Run: headless pygame with SDL's dummy video driver; simulated clock (each Clock.tick advances the game by its frame time, no real sleeping); random seed 0; keys injected as events and as key.get_pressed() state; no mouse input.
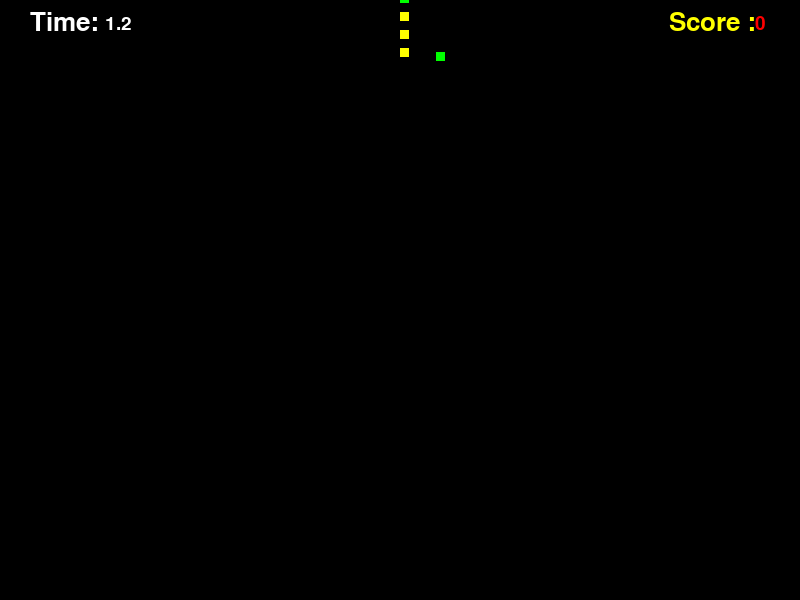
Frame 1 of 4 · flips 1–60 · no input
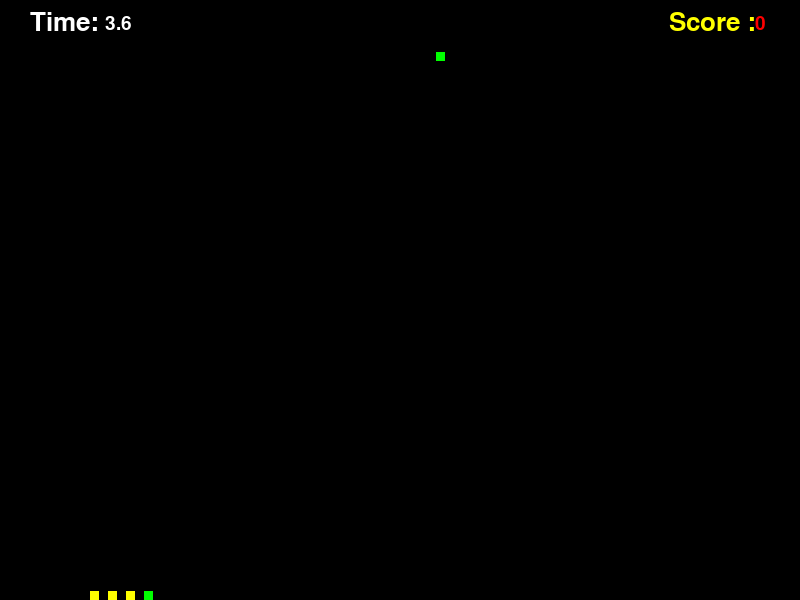
Frame 2 of 4 · flips 61–180 · tapped SPACE, RETURN · held RIGHT (→), D
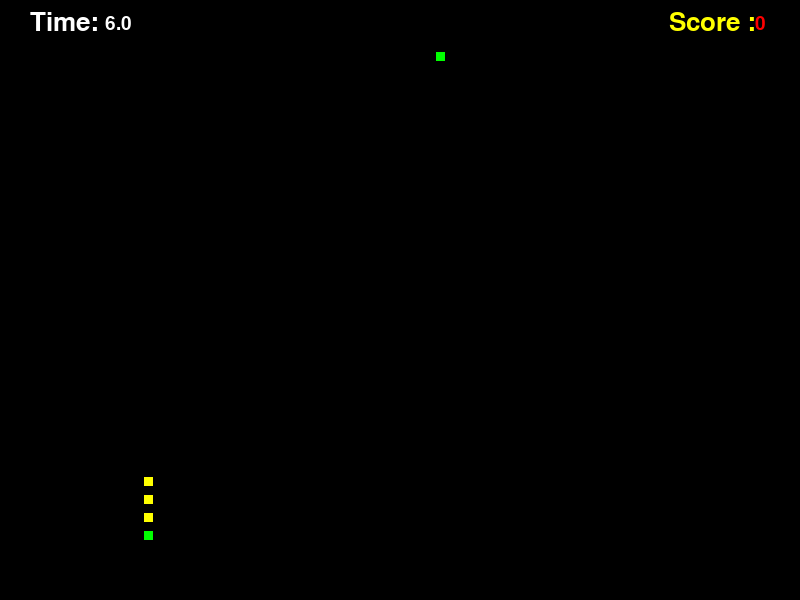
Frame 3 of 4 · flips 181–300 · held DOWN (↓), S
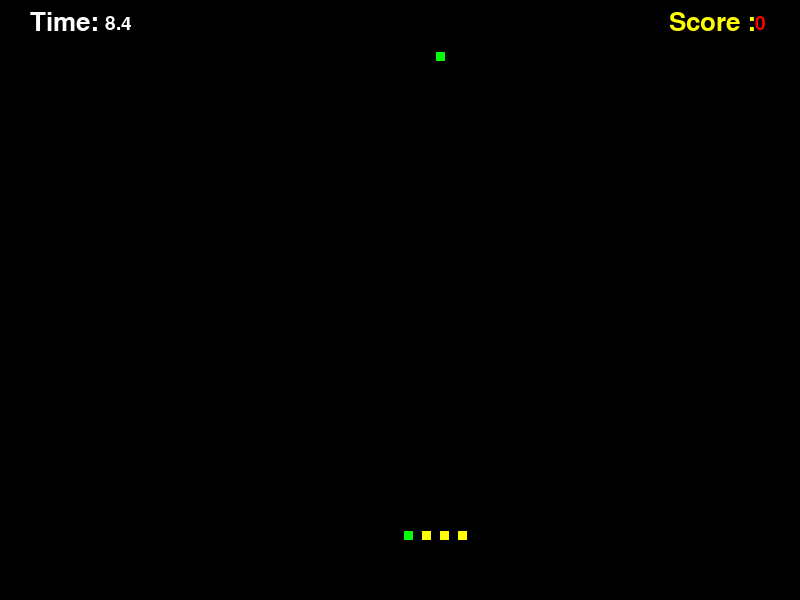
Frame 4 of 4 · flips 301–420 · held LEFT (←), A, UP (↑), W

The pygame program that drew these frames:

import math
import pygame
import random
import sys

pygame.init()
pygame.display.set_caption("Simple Snake Game")
pygame.font.init()
random.seed()



SPEED = 0.36
SNAKE_SIZE = 9
APPLE_SIZE = SNAKE_SIZE     
SEPARATION = 10   
SCREEN_HEIGHT = 600
SCREEN_WIDTH = 800
FPS = 25
KEY = {"UP": 1 , "DOWN": 2 , "LEFT": 3, "RIGHT": 4}




SCORE_FONT = pygame.font.Font(None, 38)
SCORE_NUMB_FONT = pygame.font.Font(None, 28)
GAME_OVER_FONT = pygame.font.Font(None, 46)
PLAY_AGAIN_FONT = SCORE_NUMB_FONT
SCORE_MSG = SCORE_FONT.render("Score : ", 1, pygame.Color("yellow"))
SCORE_MSG_SIZE = SCORE_FONT.size("Score")
BACKGROUND_COLOR = pygame.Color(0, 0, 0)



SCREEN = pygame.display.set_mode((SCREEN_WIDTH, SCREEN_HEIGHT), pygame.HWSURFACE)
GAME_CLOCK = pygame.time.Clock()

def check_collision(pos_a, a_s , pos_b , b_s):
    if (pos_a.x < pos_b.x + b_s and pos_a.x + a_s > pos_b.x and pos_a.y < pos_b.y + b_s and pos_a.y + a_s > pos_b.y):
        return True
    return False


def check_limits(snake):
    if (snake.x > SCREEN_WIDTH):
        snake.x = SNAKE_SIZE
    if (snake.x < 0):
        snake.x = SCREEN_WIDTH - SNAKE_SIZE
    if (snake.y > SCREEN_HEIGHT):
        snake.y = SNAKE_SIZE
    if (snake.y < 0):
        snake.y = SCREEN_HEIGHT - SNAKE_SIZE



class Apple:
    def __init__(self, x , y, state):
        self.x = x
        self.y = y
        self.state = state
        self.color = pygame.color.Color("green")     

    def draw(self, screen):
        pygame.draw.rect(screen, self.color, (self.x, self.y, APPLE_SIZE, APPLE_SIZE), 0)

class Segment:
    
    def __init__(self, x, y):
        self.x = x
        self.y = y
        self.direction = KEY["UP"]
        self.color = "white"

class Snake:
    def __init__(self, x, y):
        self.x = x
        self.y = y
        self.direction = KEY["UP"]
        self.stack = []
        self.stack.append(self)
        black_box = Segment(self.x , self.y + SEPARATION)
        black_box.direction = KEY["UP"]
        black_box.color = "NULL"
        self.stack.append(black_box)



    def move(self):
        last_element = len(self.stack) - 1
        while (last_element != 0):
            self.stack[last_element].direction = self.stack[last_element - 1].direction
            self.stack[last_element].x = self.stack[last_element - 1].x
            self.stack[last_element].y = self.stack[last_element - 1].y
            last_element -= 1
        if (len(self.stack) < 2):
            last_segment = self
        else:
            last_segment = self.stack.pop(last_element)
        last_segment.direction = self.stack[0].direction
        if (self.stack[0].direction == KEY["UP"]):
            last_segment.y = self.stack[0].y - (SPEED * FPS)
        elif (self.stack[0].direction == KEY["DOWN"]):
            last_segment.y = self.stack[0].y + (SPEED * FPS) 
        elif (self.stack[0].direction == KEY["LEFT"]):
            last_segment.x = self.stack[0].x - (SPEED * FPS)
        elif (self.stack[0].direction == KEY["RIGHT"]):
            last_segment.x = self.stack[0].x + (SPEED * FPS)
        self.stack.insert(0, last_segment)

    def get_head(self):
        return (self.stack[0])

    def grow(self):
        last_element = len(self.stack) - 1
        self.stack[last_element].direction = self.stack[last_element].direction
        if (self.stack[last_element].direction == KEY["UP"]):
            new_segment = Segment(self.stack[last_element].x, self.stack[last_element].y - SNAKE_SIZE)
            black_box = Segment(new_segment.x , new_segment.y - SEPARATION)
        
        elif (self.stack[last_element].direction == KEY["DOWN"]):
            new_segment = Segment(self.stack[last_element].x, self.stack[last_element].y + SNAKE_SIZE)
            black_box = Segment(new_segment.x , new_segment.y + SEPARATION)

        elif (self.stack[last_element].direction == KEY["LEFT"]):
            new_segment = Segment(self.stack[last_element].x - SNAKE_SIZE, self.stack[last_element].y)
            black_box = Segment(new_segment.x - SEPARATION , new_segment.y)
        
        elif (self.stack[last_element].direction == KEY["RIGHT"]):
            new_segment = Segment(self.stack[last_element].x + SNAKE_SIZE, self.stack[last_element].y)
            black_box = Segment(new_segment.x + SEPARATION , new_segment.y)

        black_box.color = "NULL"
        self.stack.append(new_segment)
        self.stack.append(black_box)

    def iterate_segments(self, delta):
        pass

    def set_direction(self, direction):
        if (self.direction == KEY["RIGHT"] and direction == KEY["LEFT"] or self.direction == KEY["LEFT"] and
                direction == KEY["RIGHT"]):
            pass
        elif (self.direction == KEY["UP"] and direction == KEY["DOWN"] or self.direction == KEY["UP"] and
                direction == KEY["DOWN"]):
            pass
        else:
            self.direction = direction

    def get_rect(self):     
        rect = (self.x , self.y)
        return rect

    def get_x(self):
        return self.x

    def get_y(self):
        return self.y

    def set_x(self,x):
        self.x = x
    
    def set_y(self,y):
        self.y = y

    

    def check_crashing(self):
        counter = 1
        while (counter < len(self.stack) - 1):
            if (check_collision(self.stack[0], SNAKE_SIZE , self.stack[counter], SNAKE_SIZE) and
                        self.stack[counter].color != "NULL"):
                return True
            counter += 1
        return False

    
    def draw(self, screen):
        pygame.draw.rect(screen, pygame.color.Color("green"), (self.stack[0].x , self.stack[0].y,
                SNAKE_SIZE, SNAKE_SIZE), 0)
        counter = 1
        while (counter < len(self.stack)):
            if (self.stack[counter].color == "NULL"):
                counter += 1
                continue
            pygame.draw.rect(screen , pygame.color.Color("yellow"), (self.stack[counter].x,
                self.stack[counter].y, SNAKE_SIZE , SNAKE_SIZE), 0)
            counter += 1



def get_key():
    for event in pygame.event.get():
        if event.type == pygame.KEYDOWN:
            if event.key == pygame.K_UP:
                return KEY["UP"]
            elif event.key == pygame.K_DOWN:
                return KEY["DOWN"]
            elif event.key == pygame.K_LEFT:
                return KEY["LEFT"]
            elif event.key == pygame.K_RIGHT:
                return KEY["RIGHT"]
            
            elif event.key == pygame.K_ESCAPE:
                return "exit"
            
            elif event.key == pygame.K_y:
                return "yes"
            
            elif event.key == pygame.K_n:
                return "no"
        if event.type == pygame.QUIT:
            sys.exit(0)

def end_game():
    message = GAME_OVER_FONT.render("Game Over", 1, pygame.Color("white"))
    message_play_again = PLAY_AGAIN_FONT.render("Play Again ? (Y/N)", 1, pygame.Color("green"))
    SCREEN.blit(message, (320, 240))
    SCREEN.blit(message_play_again, (320 + 12, 240 + 40))

    pygame.display.flip()
    pygame.display.update()

    m_key = get_key()
    while (m_key != "exit"):
        if (m_key == "yes"):
            main()
        elif (m_key == "no"):
            break
        m_key = get_key()
        GAME_CLOCK.tick(FPS)
    sys.exit(0)

def draw_score(score):
    score_numb = SCORE_NUMB_FONT.render(str(score), 1, pygame.Color("red"))
    SCREEN.blit(SCORE_MSG, (SCREEN_WIDTH - SCORE_MSG_SIZE[0] - 60, 10))
    SCREEN.blit(score_numb, (SCREEN_WIDTH - 45, 14))

def draw_game_time(time_of_game):
    game_time = SCORE_FONT.render("Time:" , 1, pygame.Color("white"))
    game_time_numb = SCORE_NUMB_FONT.render(str(time_of_game / 1000), 1, pygame.Color("white"))
    SCREEN.blit(game_time, (30, 10))
    SCREEN.blit(game_time_numb, (105, 14))

def exit_screen():
    pass

def respawn_apple(apples , index , sx , sy):
    radius = math.sqrt((SCREEN_WIDTH / 2 * SCREEN_WIDTH / 2 + SCREEN_HEIGHT / 2 * SCREEN_HEIGHT / 2)) / 2
    angle = 999
    while (angle > radius):
        angle = random.uniform(0, 800) * math.pi * 2
        x = SCREEN_WIDTH / 2 + radius * math.cos(angle)
        y = SCREEN_HEIGHT / 2 + radius * math.sin(angle)
        if (x == sx and y == sy):
            continue
    new_apple = Apple(x , y , 1)
    apples[index] = new_apple

def respawn_apples(apples , quantity , sx , sy):
    counter = 0
    del apples[:]
    radius = math.sqrt((SCREEN_WIDTH / 2 * SCREEN_WIDTH / 2 + SCREEN_HEIGHT / 2 * SCREEN_HEIGHT / 2)) / 2
    angle = 999
    while (counter < quantity):
        while (angle > radius):
            angle = random.uniform(0, 800) * math.pi * 2
            x = SCREEN_WIDTH / 2 + radius * math.cos(angle)
            y = SCREEN_HEIGHT / 2 + radius * math.sin(angle)
            if ((x - APPLE_SIZE == sx or x + APPLE_SIZE == sx) and (y - APPLE_SIZE == sy or y + APPLE_SIZE == sy)
                    or radius - angle <= 10): 
                    continue
        apples.append(Apple(x, y, 1))
        angle = 999
        counter += 1


def main():
    score = 0


    

    my_snake = Snake(SCREEN_WIDTH / 2, SCREEN_HEIGHT / 2)
    my_snake.set_direction(KEY["UP"])
    my_snake.move()
    start_segments = 3   
    while (start_segments > 0):
        my_snake.grow()
        my_snake.move()
        start_segments -= 1


    
    max_apples = 1   
    eaten_apple = False   
    apples = [Apple(random.randint(60, SCREEN_WIDTH), random.randint(60, SCREEN_HEIGHT), 1)]
    respawn_apples(apples, max_apples , my_snake.x , my_snake.y)

    start_time = pygame.time.get_ticks()
    end_game = 0

    while (end_game != 1):
        GAME_CLOCK.tick(FPS)

       
        key_press = get_key()
        if key_press == "exit":
            end_game = 1

        
        check_limits(my_snake)
        if (my_snake.check_crashing() == True):
            end_game()

        for my_apple in apples:
            if (my_apple.state == 1):
                if (check_collision(my_snake.get_head(), SNAKE_SIZE, my_apple, APPLE_SIZE) == True):
                    my_snake.grow()
                    my_apple.state = 0
                    score += 10
                    eaten_apple = True

       
        if (key_press):
            my_snake.set_direction(key_press)
        my_snake.move()

         
        if (eaten_apple == True):
            eaten_apple = False
            respawn_apple(apples , 0 , my_snake.get_head().x , my_snake.get_head().y)

        
        SCREEN.fill(BACKGROUND_COLOR)
        for my_apple in apples:
            if (my_apple.state == 1):
                my_apple.draw(SCREEN)
        
        my_snake.draw(SCREEN)
        draw_score(score)
        game_time = pygame.time.get_ticks() - start_time
        draw_game_time(game_time)

        pygame.display.flip()
        pygame.display.update()

main()
